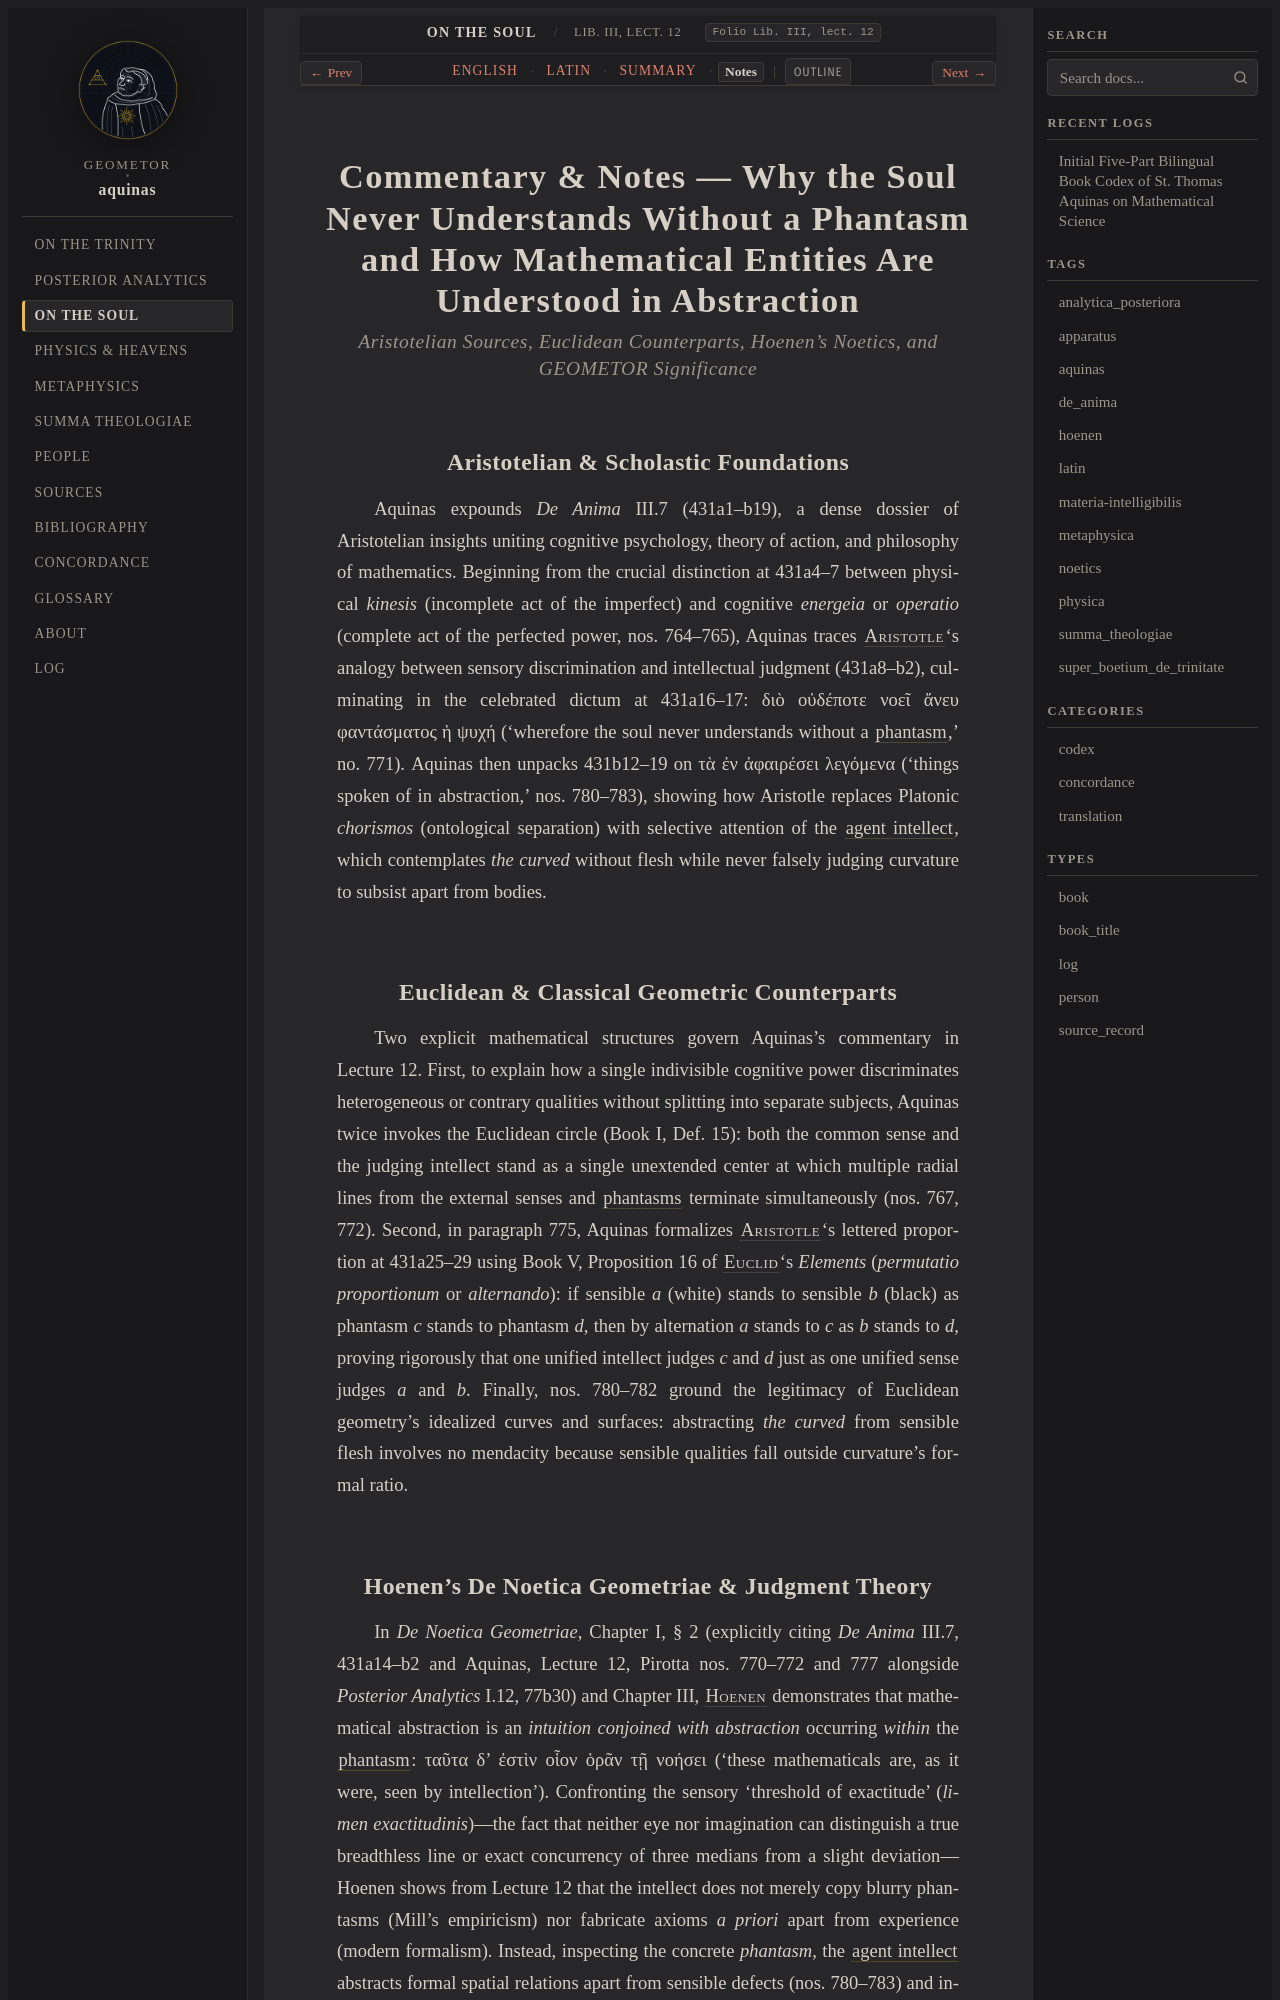

repository: geometor/aquinas · page: de_anima/lect_04/notes.html · generator: sphinx

:order: 4
:canonical_id: Lib. III, lect. 12
:folio: Lib. III, lect. 12
:title: Commentary & Notes — Why the Soul Never Understands Without a Phantasm and How Mathematical Entities Are Understood in Abstraction
:tracks: English: index | Latin: la | Summary: summary | Notes: notes

.. _de_anima-lect_04-notes:
.. _de_anima-s4-notes:
.. _pars-3-s4-notes:

Commentary & Notes — Why the Soul Never Understands Without a Phantasm and How Mathematical Entities Are Understood in Abstraction
==================================================================================================================================

.. rubric:: *Aristotelian Sources, Euclidean Counterparts, Hoenen's Noetics, and GEOMETOR Significance*

Aristotelian & Scholastic Foundations
-------------------------------------

Aquinas expounds *De Anima* III.7 (431a1–b19), a dense dossier of Aristotelian insights uniting cognitive psychology, theory of action, and philosophy of mathematics. Beginning from the crucial distinction at 431a4–7 between physical *kinesis* (incomplete act of the imperfect) and cognitive *energeia* or *operatio* (complete act of the perfected power, nos. 764–765), Aquinas traces :person:`Aristotle <aristotle>`\ 's analogy between sensory discrimination and intellectual judgment (431a8–b2), culminating in the celebrated dictum at 431a16–17: διὸ οὐδέποτε νοεῖ ἄνευ φαντάσματος ἡ ψυχή ('wherefore the soul never understands without a :term:`phantasm <phantasma>`,' no. 771). Aquinas then unpacks 431b12–19 on τὰ ἐν ἀφαιρέσει λεγόμενα ('things spoken of in abstraction,' nos. 780–783), showing how Aristotle replaces Platonic *chorismos* (ontological separation) with selective attention of the :term:`agent intellect <intellectus-agens>`, which contemplates *the curved* without flesh while never falsely judging curvature to subsist apart from bodies.

Euclidean & Classical Geometric Counterparts
--------------------------------------------

Two explicit mathematical structures govern Aquinas's commentary in Lecture 12. First, to explain how a single indivisible cognitive power discriminates heterogeneous or contrary qualities without splitting into separate subjects, Aquinas twice invokes the Euclidean circle (Book I, Def. 15): both the common sense and the judging intellect stand as a single unextended center at which multiple radial lines from the external senses and :term:`phantasms <phantasma>` terminate simultaneously (nos. 767, 772). Second, in paragraph 775, Aquinas formalizes :person:`Aristotle <aristotle>`\ 's lettered proportion at 431a25–29 using Book V, Proposition 16 of :person:`Euclid <euclid>`\ 's *Elements* (*permutatio proportionum* or *alternando*): if sensible *a* (white) stands to sensible *b* (black) as phantasm *c* stands to phantasm *d*, then by alternation *a* stands to *c* as *b* stands to *d*, proving rigorously that one unified intellect judges *c* and *d* just as one unified sense judges *a* and *b*. Finally, nos. 780–782 ground the legitimacy of Euclidean geometry's idealized curves and surfaces: abstracting *the curved* from sensible flesh involves no mendacity because sensible qualities fall outside curvature's formal ratio.
